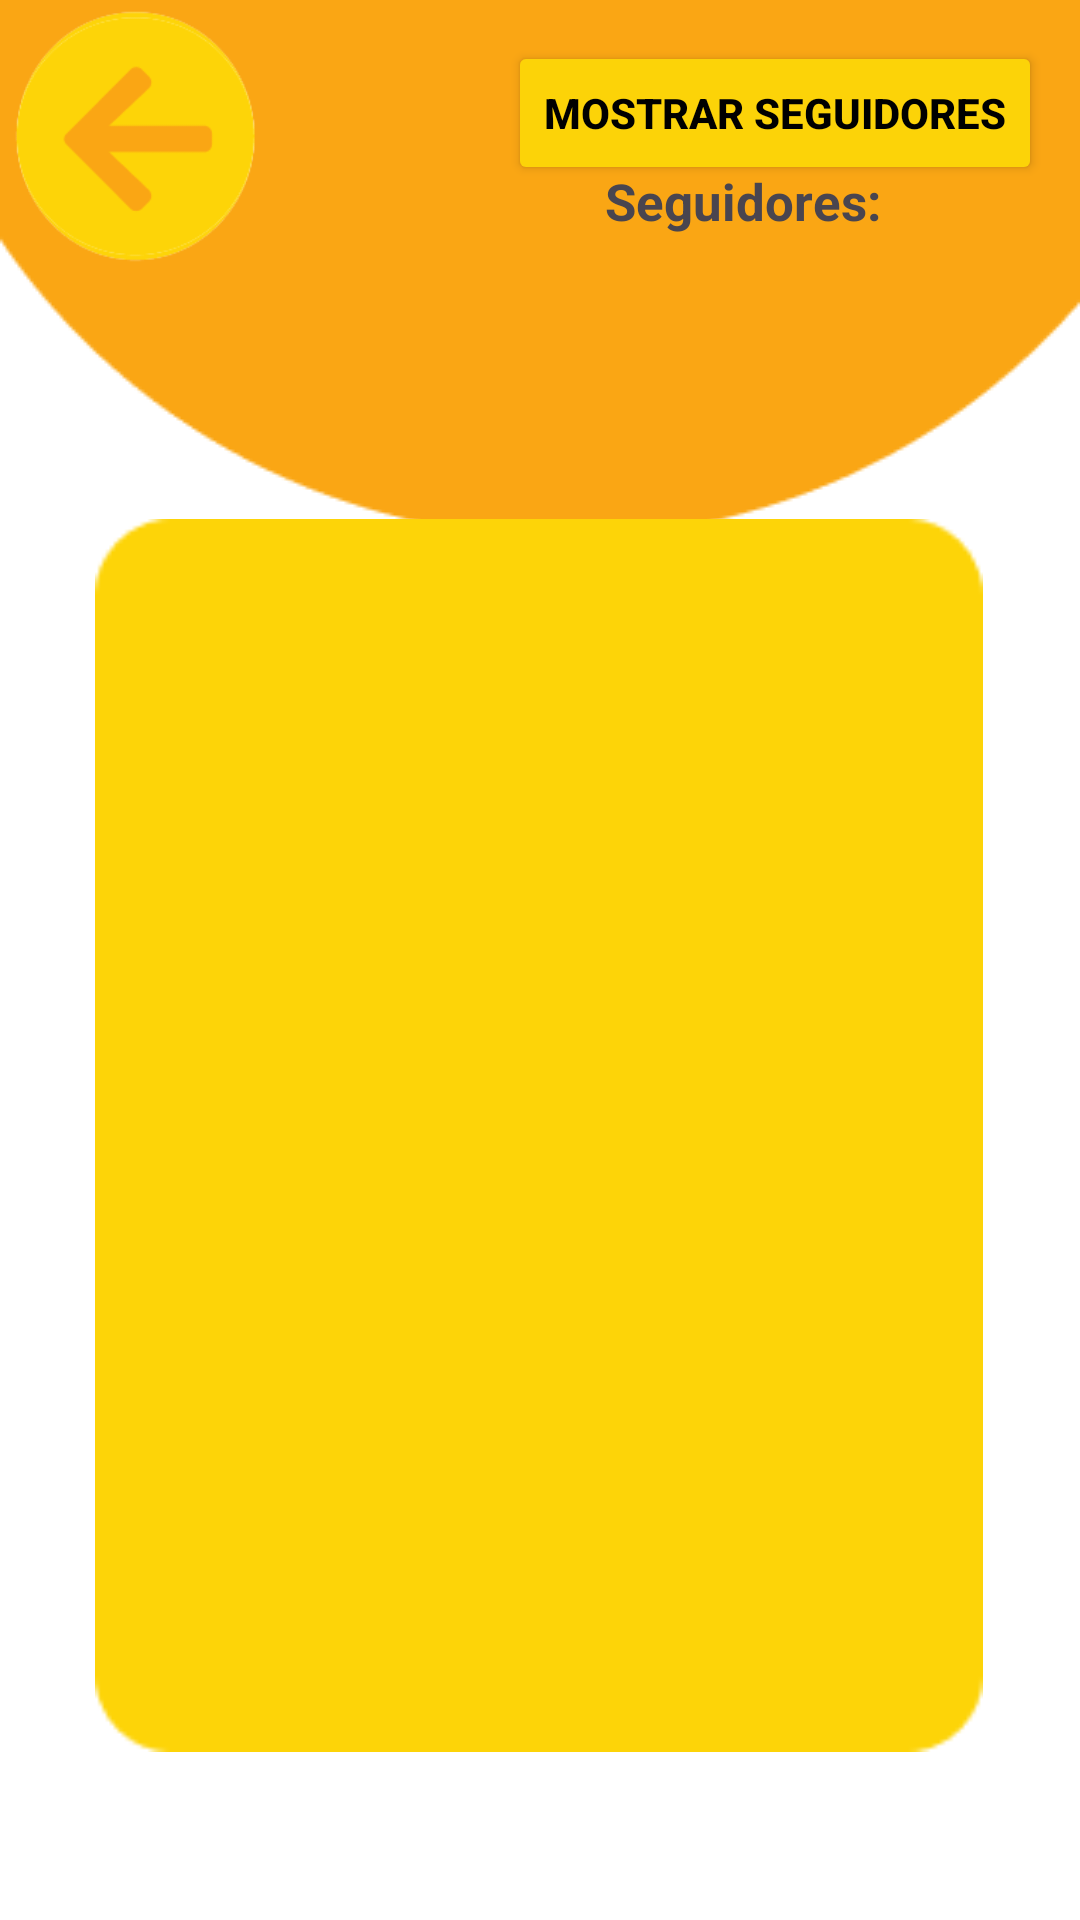

Produce the Android XML layout that renders to this screen, including the resource entries it uses.
<!-- AndroidManifest.xml: application theme Theme.InstaPet -->
<!-- res/layout/m_perfilmascota_act.xml -->
<?xml version="1.0" encoding="utf-8"?>
<androidx.constraintlayout.widget.ConstraintLayout xmlns:android="http://schemas.android.com/apk/res/android"
    xmlns:app="http://schemas.android.com/apk/res-auto"
    xmlns:tools="http://schemas.android.com/tools"
    android:layout_width="match_parent"
    android:layout_height="match_parent"
    android:background="@drawable/fondoparalaweadelasmascotas"
    tools:context=".M_PerfilMascota">

    <ImageButton
        android:id="@+id/volverPerfilMascota"
        android:layout_width="89dp"
        android:layout_height="91dp"
        android:background="@drawable/btnvolver"
        android:scaleType="centerInside"
        app:layout_constraintStart_toStartOf="parent"
        app:layout_constraintTop_toTopOf="parent"
        app:srcCompat="@drawable/btnvolver" />


    <Button
        android:id="@+id/btnMostrarSeguidores"
        android:layout_width="wrap_content"
        android:layout_height="wrap_content"
        android:layout_centerHorizontal="true"
        android:backgroundTint="#FCD308"
        android:text="Mostrar Seguidores"
        android:textColor="#000000"
        android:textStyle="bold"
        app:layout_constraintBottom_toBottomOf="parent"
        app:layout_constraintEnd_toEndOf="parent"
        app:layout_constraintHorizontal_bias="0.931"
        app:layout_constraintStart_toStartOf="parent"
        app:layout_constraintTop_toTopOf="parent"
        app:layout_constraintVertical_bias="0.023"
        tools:ignore="MissingConstraints" />

    <TextView
        android:id="@+id/tvSeguidores"
        android:layout_width="wrap_content"
        android:layout_height="wrap_content"
        android:layout_below="@id/btnMostrarSeguidores"
        android:layout_centerHorizontal="true"
        android:text="Seguidores:"
        android:textColorHighlight="#000000"
        android:textSize="17sp"
        android:textStyle="bold"
        app:layout_constraintBottom_toBottomOf="parent"
        app:layout_constraintEnd_toEndOf="parent"
        app:layout_constraintHorizontal_bias="0.752"
        app:layout_constraintStart_toStartOf="parent"
        app:layout_constraintTop_toTopOf="parent"
        app:layout_constraintVertical_bias="0.09"
        tools:ignore="MissingConstraints" />

    <ScrollView
        android:layout_width="296dp"
        android:layout_height="411dp"
        android:background="@drawable/publicacionbordeamarillo"
        app:layout_constraintBottom_toBottomOf="parent"
        app:layout_constraintEnd_toEndOf="parent"
        app:layout_constraintHorizontal_bias="0.495"
        app:layout_constraintStart_toStartOf="parent"
        app:layout_constraintTop_toTopOf="parent"
        app:layout_constraintVertical_bias="0.756">

        <LinearLayout
            android:layout_width="match_parent"
            android:layout_height="wrap_content"
            android:orientation="vertical" />
    </ScrollView>

</androidx.constraintlayout.widget.ConstraintLayout>
<!-- resources referenced by this layout -->
<resources>
  <!-- drawable btnvolver: png bitmap (drawable, 5757 bytes) -->
  <!-- drawable fondoparalaweadelasmascotas: png bitmap (drawable, 3441 bytes) -->
  <!-- drawable publicacionbordeamarillo: png bitmap (drawable, 1741 bytes) -->
  <style name="Theme.InstaPet" parent="Base.Theme.InstaPet" />
  <style name="Base.Theme.InstaPet" parent="Theme.Material3.DayNight.NoActionBar">
          
          
      </style>
</resources>
